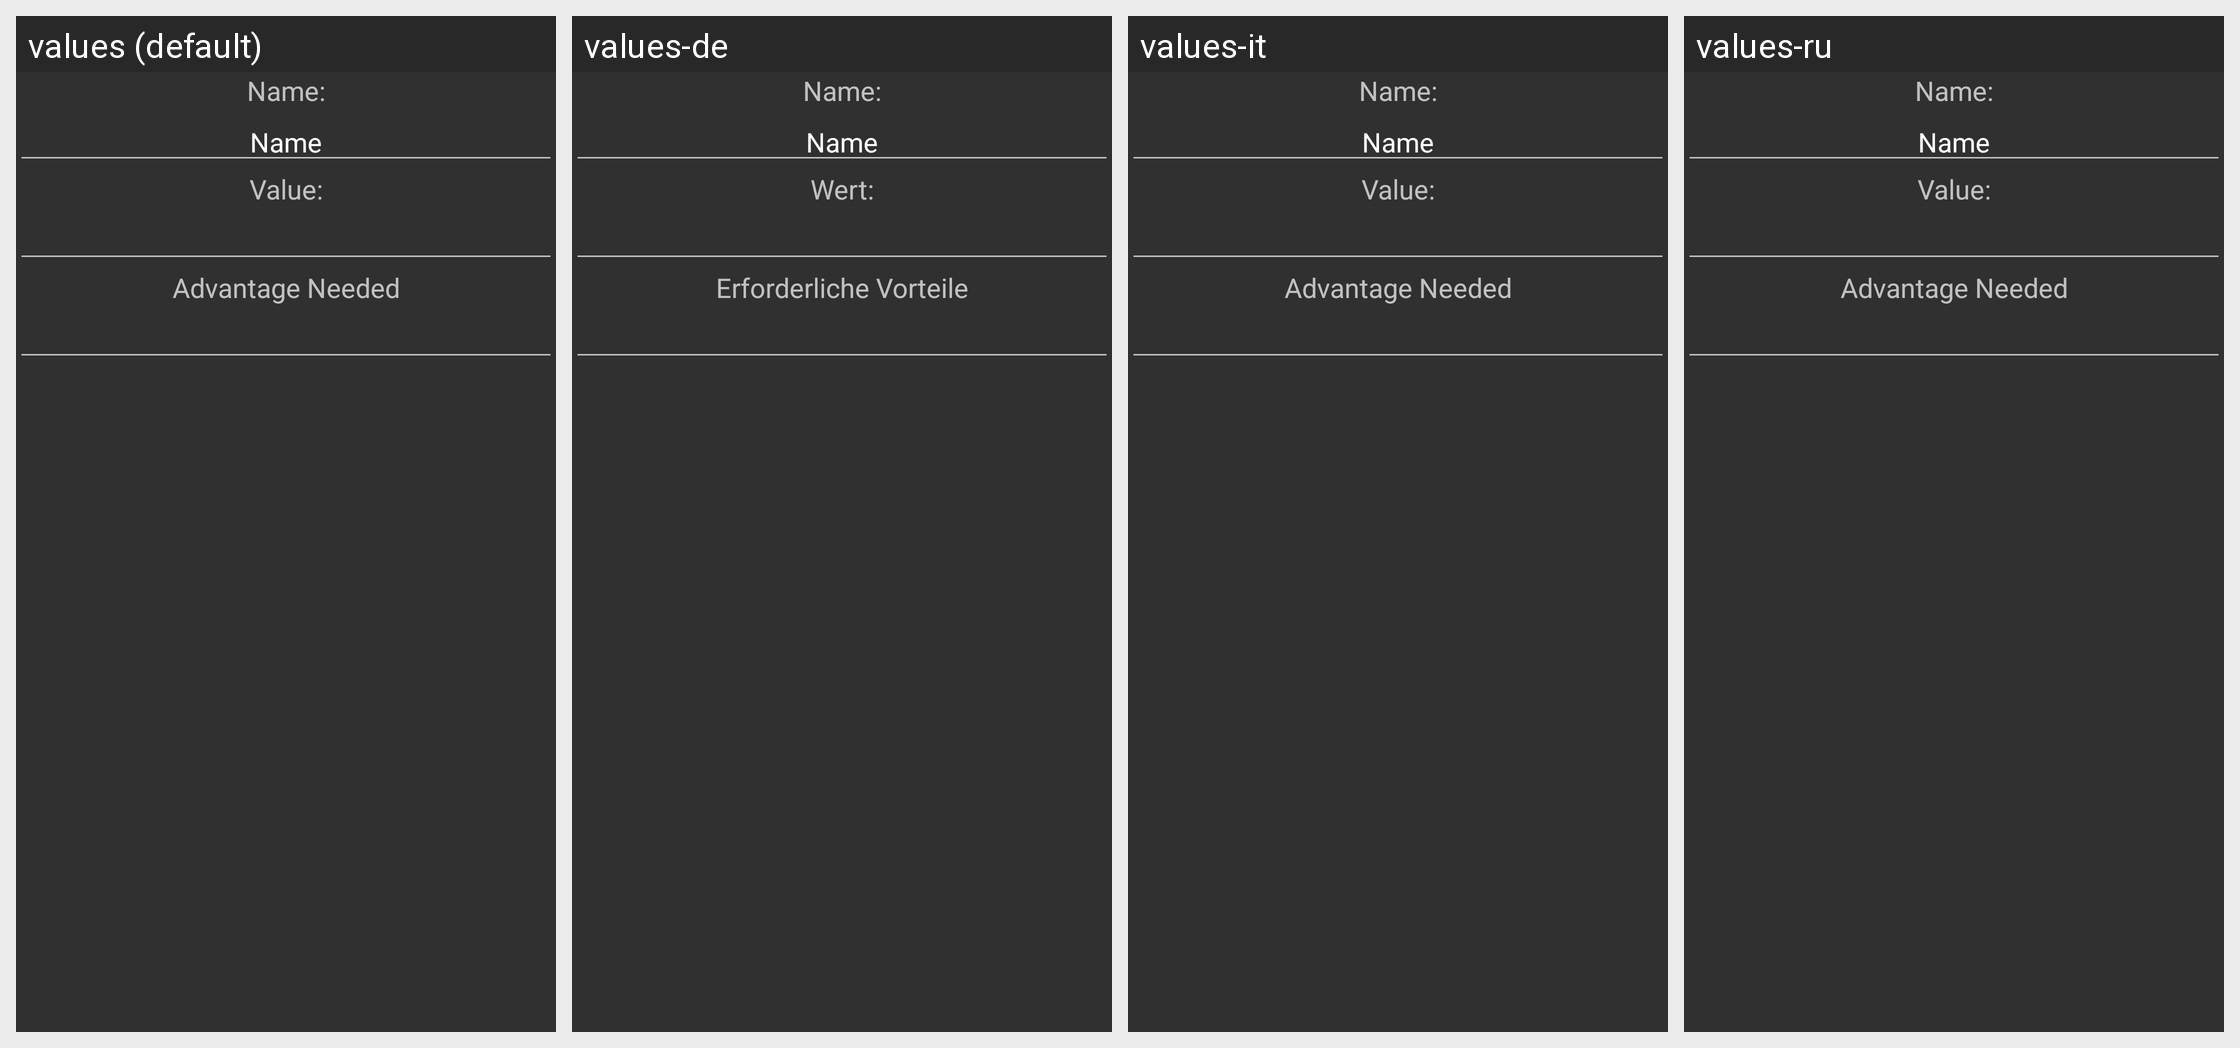

Strings drawn on this Android screen and how each of the app's shown locales translates them:
Android screen res/layout/dialog_weapon_char.xml rendered under 4 locales, left to right: values (default), values-de, values-it, values-ru. Device: Nexus 5 (rendered at 1080×1920; each locale shown at half size, 540×960, under a caption strip naming it); theme AppTheme.
Other locales in the repository, not shown: values-da, values-es, values-fr, values-ja, values-uk.
Strings drawn on this screen, with the default value and each locale's value (text and hints the layout hard-codes, and strings that could not be matched under every locale, appear in the picture but are not listed):

name_text
  values: Name:
  values-de: Name:
  values-it: Name:
  values-ru: Name:

value_text
  values: Value:
  values-de: Wert:
  values-it: Value:
  values-ru: Value:

advantage_needed_text
  values: Advantage Needed
  values-de: Erforderliche Vorteile
  values-it: Advantage Needed
  values-ru: Advantage Needed
